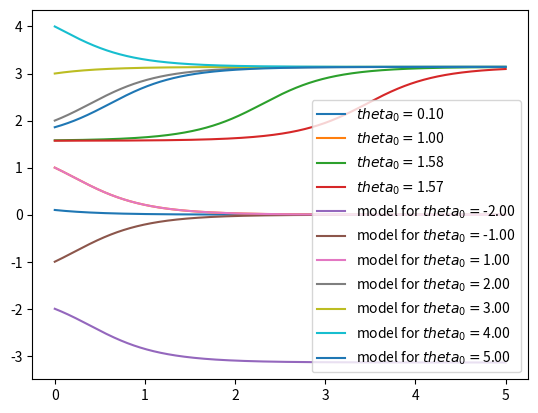

Write Python code to recreate this figure.
import matplotlib.pyplot as plt
import numpy as np
from math import atan, tan, exp


def run():
    lambda_0 = 2.
    l = lambda_0 / 2.

    def f(x, l):
        return -l * np.sin(2 * x)

    for theta_0 in [0.1, 1., np.pi / 2. + 1e-2, np.pi / 2. + 1e-3]:
        t = 0.
        t_list = [t]
        dt = 0.001
        theta = theta_0
        theta_list = [theta]
        for i in range(5000):
            theta = theta + f(theta, l) * dt
            theta_list.append(theta)
            t += dt
            t_list.append(t)

        plt.plot(t_list, theta_list, label=f'$theta_0=${theta_0:.2f}')

    theta_0 = -1.5

    def model(theta_0, t, lambda_0):
        const = 0.
        if theta_0 < -np.pi / 2.:
            const = -np.pi
        if np.pi / 2. < theta_0:
            const = np.pi
        return const + atan(tan(theta_0) * exp(-lambda_0 * t))

    for theta_0 in [-2., -1., 1., 2., 3., 4., 5.]:
        model_list = []
        for t in t_list:
            model_list.append(model(theta_0, t, lambda_0))
        plt.plot(t_list, model_list, label=f'model for $theta_0=${theta_0:.2f}')
    plt.legend()
    plt.show()


if __name__ == '__main__':
    run()
